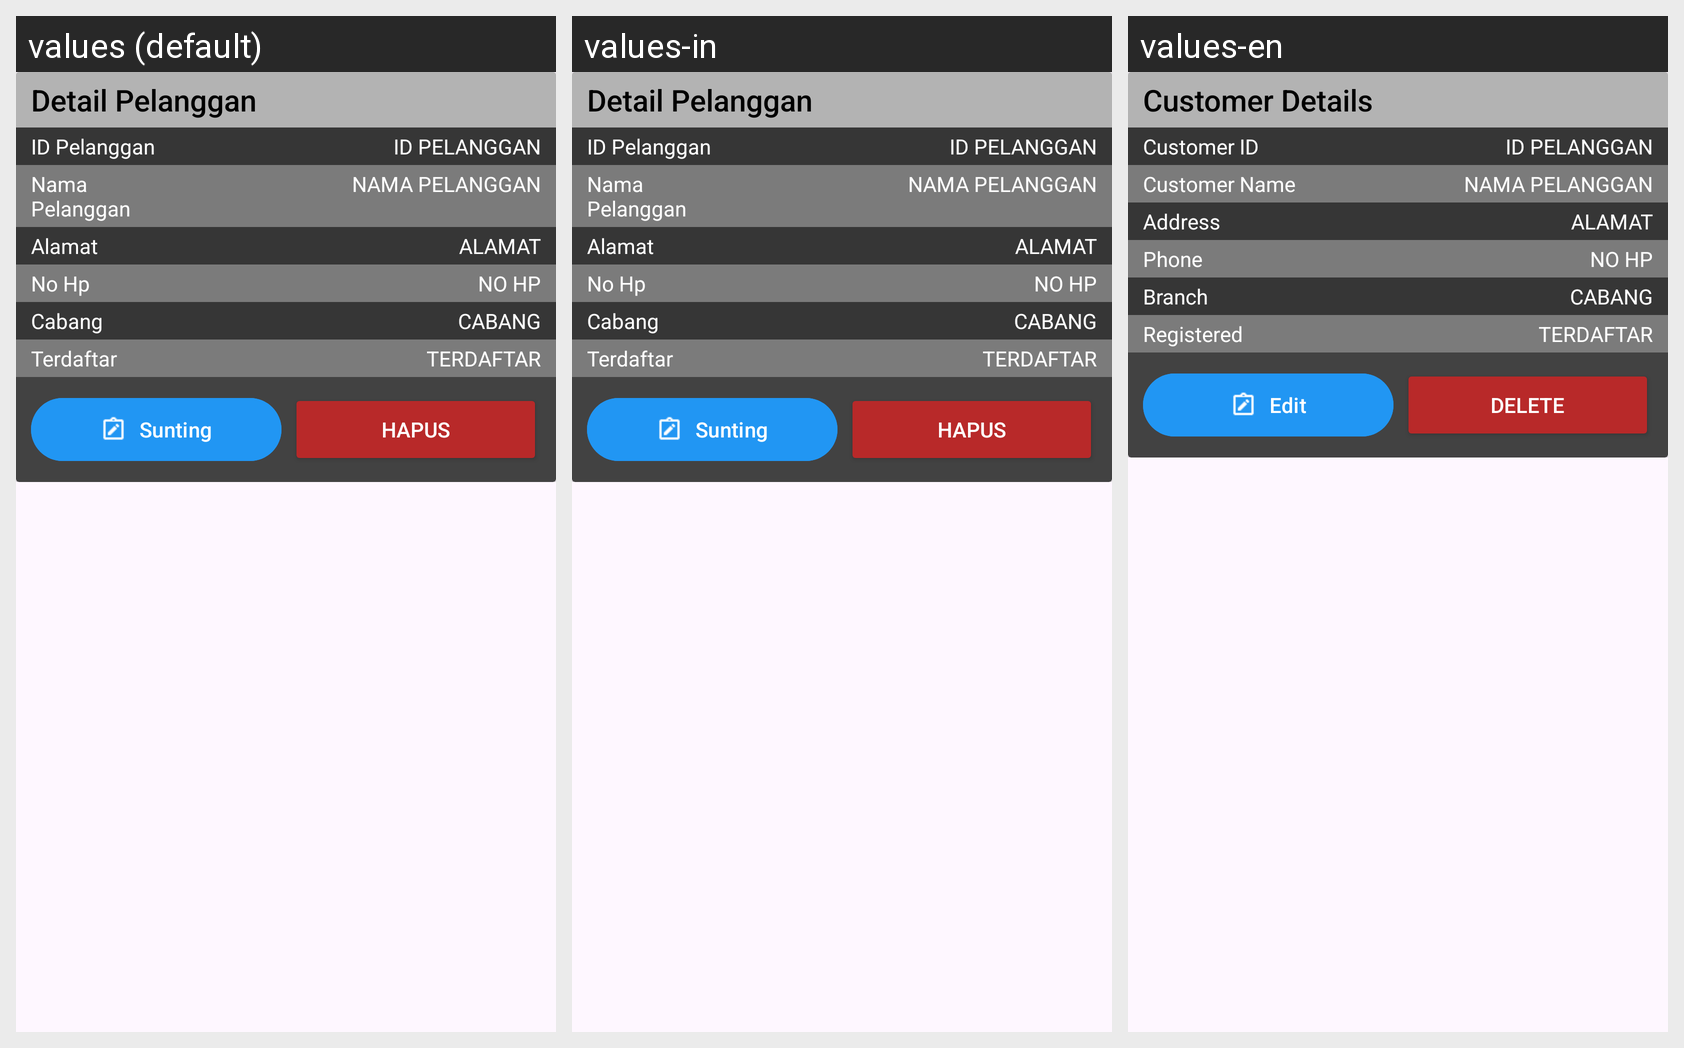

Translations of the strings shown on this Android screen, per locale in the grid:
Android screen res/layout/dialog_mod_pelanggan.xml rendered under 3 locales, left to right: values (default), values-in, values-en. Device: Nexus 5 (rendered at 1080×1920; each locale shown at half size, 540×960, under a caption strip naming it); theme Theme.Laundry.
Strings drawn on this screen, with the default value and each locale's value (text and hints the layout hard-codes, and strings that could not be matched under every locale, appear in the picture but are not listed):

detail
  values: Detail Pelanggan
  values-in: Detail Pelanggan
  values-en: Customer Details

idpelanggan
  values: ID Pelanggan
  values-in: ID Pelanggan
  values-en: Customer ID

tvnama
  values: Nama Pelanggan
  values-in: Nama Pelanggan
  values-en: Customer Name

tvalamat
  values: Alamat
  values-in: Alamat
  values-en: Address

tvnohp
  values: No Hp
  values-in: No Hp
  values-en: Phone

cbg
  values: Cabang
  values-in: Cabang
  values-en: Branch

ttl
  values: Terdaftar
  values-in: Terdaftar
  values-en: Registered

sunting
  values: Sunting
  values-in: Sunting
  values-en: Edit

hapus
  values: Hapus
  values-in: Hapus
  values-en: Delete
